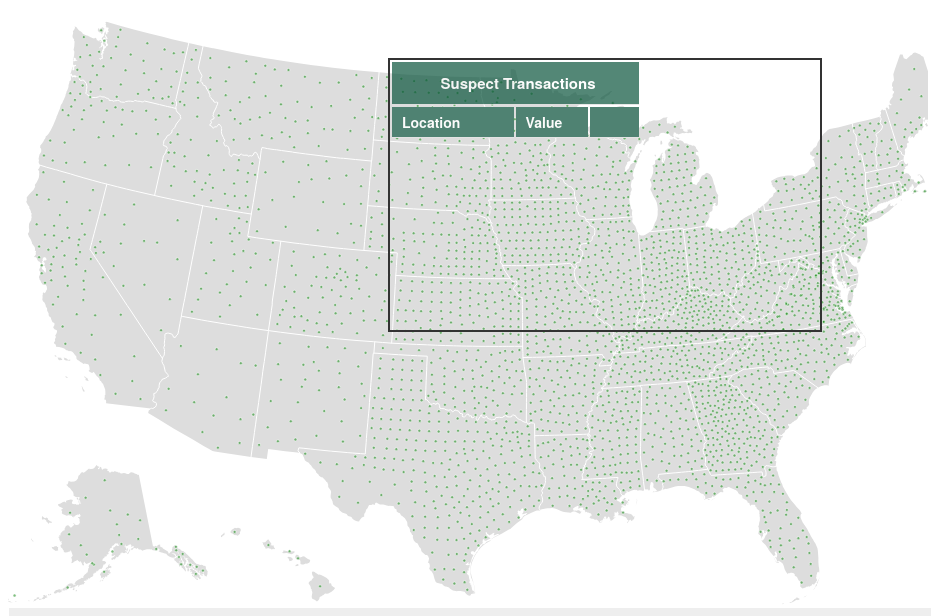
D3 v3 page, settled after 480 driven frames (8 s of simulated time); the page loaded 1 data file(s).



  var width = 920,//960,
      height = 600; //600;

  var formatNumber = d3.format(",.0f");

  var path = d3.geo.path()
  .projection(null);

  var radius = d3.scale.sqrt()
  .domain([0, 200])
  .range([0, 15]);

  var svg = d3.select("#map").append("svg")
  .attr("width", width)
  .attr("height", height);

  /*
  var legend = svg.append("g")
      .attr("class", "legend")
      .attr("transform", "translate(" + (width - 50) + "," + (height - 20) + ")")
    .selectAll("g")
      .data([1e6, 5e6, 1e7])
    .enter().append("g");

  legend.append("circle")
      .attr("cy", function(d) { return -radius(d); })
      .attr("r", radius);

  legend.append("text")
      .attr("y", function(d) { return -2 * radius(d); })
      .attr("dy", "1.3em")
      .text(d3.format(".1s"));
  */

  d3.json("us.json", function (error, us) {
    if (error) {
      throw error;
    }

    // create the path
    //var path = d3.geo.path().projection(projection);

    svg.append("path")
    .datum(topojson.feature(us, us.objects.nation))
    .attr("class", "land")
    .attr("d", path);

    svg.append("path")
    .datum(topojson.mesh(us, us.objects.states, function (a, b) {
      return a !== b;
    }))
    .attr("class", "border border--state")
    .attr("d", path);

    svg.append("g")
    .attr("class", "bubble")
    .selectAll("circle")
    .data(topojson.feature(us, us.objects.counties).features, function (d) {
      return d.properties.name;
    })
    .enter().append("circle")
    .attr("transform", function (d) {
      return "translate(" + path.centroid(d) + ")";
    })
    .attr("r", 1.5)
    .attr("class", function (d) {
      return d.properties.name;
    });

    /*
    svg.append("g")
        .attr("class", "bubble")
      .selectAll("circle")
        .data(topojson.feature(us, us.objects.counties).features
          .sort(function(a, b) { return b.properties.population - a.properties.population; }))
      .enter().append("circle")
        .attr("transform", function(d) { return "translate(" + path.centroid(d) + ")"; })
        .attr("r", function(d) { return radius(d.properties.population); })
      .append("title")
        .text(function(d) {
          return d.properties.name
              + "\nPopulation " + formatNumber(d.properties.population);
        });
    */
  });

  d3.select(self.frameElement).style("height", height + "px");

  /*
   *
   */

  var updateData = function () {

    d3.json("controller/getTransactionsMap", function (data) {
      var nodes = d3.range(data.transactions.length).map(function (i) {
        return {
          id: data.transactions[i].id,
          name: data.transactions[i].location,
          radius: data.transactions[i].value,
          value: data.transactions[i].value,
          location: data.transactions[i].location,
          ts: data.transactions[i].timestamp
        };
      });

      nodes.forEach(function (node) {
        svg.select("#" + node.name.split('. ').join('.').split(' ').join('.'))
        .attr("transform", function (d) {
          return "translate(" + path.centroid(d) + ")";
        })
        .transition()
        //.duration(2000)
        .attr("r", function (d) {
          return radius(node.radius);
        })
        .transition()
        .attr("r", function (d) {
          return radius(1.5)
        });
      });

    });

    d3.json("controller/getSuspiciousTransactionsMap", function (data) {
      var nodes = d3.range(data.transactions.length).map(function (i) {
        return {
          name: data.transactions[i].location,
          radius: data.transactions[i].value,
          value: data.transactions[i].value,
          location: data.transactions[i].location,
          ts: data.transactions[i].timestamp,
          reason: data.transactions[i].reason
        };
      });

      nodes.forEach(function (node) {
        svg.select("#" + node.name.split('. ').join('.').split(' ').join('.'))
        .attr("transform", function (d) {
          return "translate(" + path.centroid(d) + ")";
        })
        .transition()
        .attr("r", function (d) {
          return radius(node.radius * 3);
        })
        .attr("class", "fraud")
        .transition()
        .duration(1000)  // find out how to make it blink
        .attr("r", function (d) {
          return radius(1.5);
        });

      });

      nodes.forEach(function (node) {

        tbody = d3.select("#possible_fraud");

        row = tbody.insert("tr", ":first-child").attr("width", "100%");

        row.append("td").style({width: "50%"})
        .text(function (d) {
          return node.location.substring(0, 26)
        });
        row.append("td").style({width: "25%"})
        .text(function (d) {
          return "$ " + node.value.toFixed(2)
        });
        row.append("td").style({width: "25%"})
        .text(function (d) {
          return " "
        });

      });

    });

    /*
    selectedNodes =
      svg.append("g")
        //.attr("class", "bubble")
        .selectAll("circle");
        //.data(nodes, function(d) { d.name; });

    svg.append("g")
        .attr("class", "bubble")
        .selectAll("circle")
        .data(nodes, function(d) { d.name; })
        .enter()
    .append('circle')
          .text(function(d){return d;});
        //.update()
         //.attr("transform", function(d) { return "translate(" + path.centroid(d) + ")"; })
      //.transition()
      //.duration(2000)
      //.attr("r", function(d) { return radius(d.radius); });


    */
    /*
    dataNodes = nodes;


    var existingNodes = container.selectAll('circle');

    var vis = container.selectAll('circle').data(dataNodes, function(d) { return d.name; });


    // enter

    container.selectAll('circle').data(dataNodes, function(d) { return d.name; })
      .remove();

    container.selectAll('circle').data(dataNodes, function(d) { return d.name; })
      .enter()
      .append('circle')
      .attr("r", function(d) { return d.radius; })
      .attr("cx", function(d) { return d.x; })
      .attr("cy", function(d) { return d.y; })
      .style("fill", function(d, i) {
        return color(i % 3);
      })
      .attr('transform', function(d) { return 'translate(' + d.x + ',' + d.y + ')'; })
      .style('opacity', 1)
      .style("visibility", function(d) {
        if (selectedDevice==null || selectedDevice=='undefined') return 'visible';
        return selectedDevice==d.name? 'visible' : 'hidden';
            });

        $('svg circle').tipsy({
            gravity: 'w',
            fade: true,
            html: true,
            title: function() {
              var d = this.__data__;
              return '<span> Device ID: ' + d.name + '</span>';
            }
          });
    */

    setTimeout(updateData, 1000);
  };




### data: us.json
{
 "type": "Topology",
 "objects": {
  "counties": {
   "type": "GeometryCollection",
   "geometries": [
    "{... 4 keys}",
    "{... 4 keys}",
    "{... 4 keys}",
    "{... 4 keys}",
    "{... 4 keys}",
    "{... 4 keys}",
    "{... 4 keys}",
    "{... 4 keys}",
    "... 3,135 more items"
   ]
  },
  "states": {
   "type": "GeometryCollection",
   "geometries": [
    "{... 3 keys}",
    "{... 4 keys}",
    "{... 3 keys}",
    "{... 3 keys}",
    "{... 3 keys}",
    "{... 3 keys}",
    "{... 3 keys}",
    "{... 3 keys}",
    "... 43 more items"
   ]
  },
  "nation": {
   "type": "GeometryCollection",
   "geometries": [
    "{... 3 keys}",
    "{... 4 keys}",
    "{... 3 keys}",
    "{... 3 keys}",
    "{... 3 keys}",
    "{... 3 keys}",
    "{... 3 keys}",
    "{... 3 keys}",
    "... 43 more items"
   ]
  }
 },
 "arcs": [
  [
   [
    7255,
    7227
   ],
   [
    -43,
    -16
   ],
   [
    -16,
    27
   ]
  ],
  [
   [
    7196,
    7238
   ],
   [
    -19,
    -60
   ],
   [
    -8,
    -61
   ]
  ],
  [
   [
    7169,
    7117
   ],
   [
    38,
    -5
   ],
   [
    -1,
    -17
   ],
   [
    56,
    -10
   ]
  ],
  [
   [
    7262,
    7085
   ],
   [
    7,
    114
   ]
  ],
  [
   [
    7269,
    7199
   ],
   [
    -14,
    28
   ]
  ],
  [
   [
    7208,
    6685
   ],
   [
    -35,
    -24
   ],
   [
    -35,
    16
   ]
  ],
  [
   [
    7138,
    6677
   ],
   [
    -3,
    -16
   ]
  ],
  [
   [
    7135,
    6661
   ],
   [
    6,
    -21
   ],
   [
    23,
    -20
   ],
   [
    18,
    -45
   ],
   [
    -2,
    -12
   ],
   [
    16,
    -14
   ],
   [
    13,
    -54
   ],
   [
    11,
    -4
   ]
  ],
  "... 9,320 more items"
 ],
 "transform": {
  "scale": [
   0.09997,
   0.05837
  ],
  "translate": [
   -56.78,
   12.47
  ]
 }
}